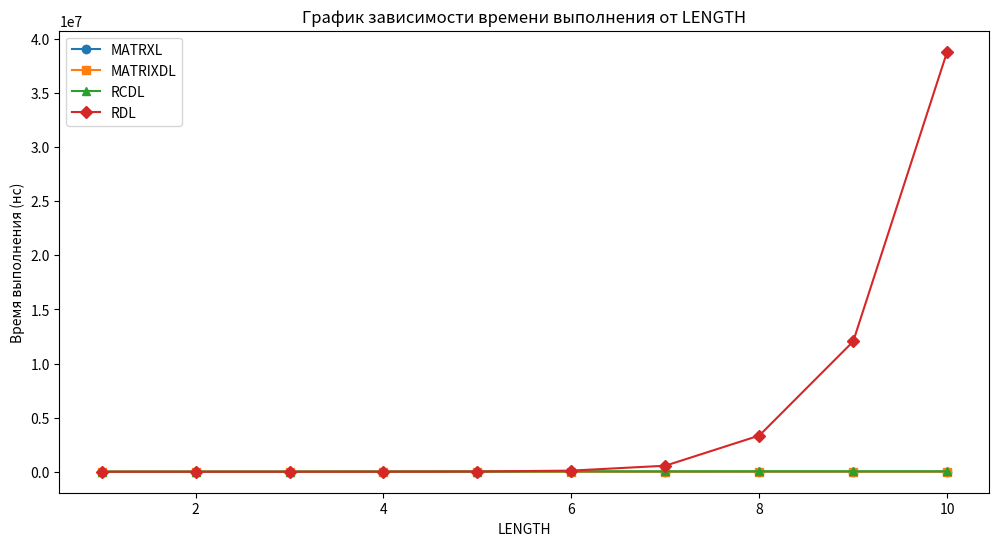

Write the Python code that produced this figure.
import pandas as pd
import matplotlib.pyplot as plt
import numpy as np

# # Данные
# data = {
#     'LENGHT': [1, 2, 3, 4, 5, 6, 7, 8, 9, 10, 11, 12, 13, 14, 15],
#     'MATRXL': [7000, 24000, 10000, 18000, 17000, 9000, 2000, 24000, 11000, 18000, 11000, 30000, 49000, 81000, 98000, 139000, 199000, 218000, 283000, 197000, 230000, 765000, 301000, 945000, 485000, 450000, 463000, 493000, 1160000, 696000, 1207000, 1264000, 1513000, 1339000, 1370000, 2430000, 1546000, 1788000, 1736000, 2138000, 1980000, 2234000, 2192000, 2389000, 2359000, 2624000, 4280000, 3455000, 3592000, 3607000, 4081000, 3453000, 5150000, 5638000, 4712000, 5182000, 5175000, 5785000, 5651000],
#     'MATRIXDL': [2000, 2000, 2000, 2000, 2000, 1000, 2000, 2000, 3000, 2000, 15000, 22000, 39000, 69000, 101000, 122000, 187000, 231000, 1065000, 190000, 226000, 394000, 299000, 346000, 985000, 422000, 473000, 899000, 578000, 1044000, 868000, 1284000, 891000, 1330000, 1376000, 1695000, 1606000, 1941000, 1809000, 2266000, 3092000, 2025000, 2204000, 3008000, 2861000, 3440000, 2945000, 3671000, 3835000, 3594000, 3990000, 3895000, 4325000, 4441000, 5422000, 5428000, 6191000, 5422000, 4880000],
#     'RCDL': [2000, 2000, 2000, 2000, 2000, 3000, 4000, 4000, 9000, 5000, 22000, 86000, 111000, 219000, 301000, 390000, 520000, 698000, 866000, 891000, 1012000, 1929000, 2388000, 1782000, 1876000, 2733000, 2910000, 2734000, 3398000, 3441000, 5289000, 5057000, 5030000, 5341000, 6232000, 7057000, 6566000, 8424000, 7529000, 8548000, 9131000, 9546000, 10795000, 12776000, 13873000, 13781000, 13969000, 15509000, 16446000, 16551000, 19841000, 19560000, 20424000, 21397000, 22408000, 23051000, 24538000, 24033000, 23959000],
#     'RCDL': [1000, 2000, 4000, 21000, 105000, 617000, 3098000, 12439000, 38905000]  # Заменяем пропущенные данные на NaN
# }
data = {
    'LENGHT' : [1, 2, 3, 4, 5, 6, 7, 8, 9, 10],
    'MATRXL' : [400, 400, 500, 600, 3300, 1700, 1700, 2300, 3000, 3300],
    'MATRIXDL' : [300, 400, 500, 1100, 1200, 2100, 1900, 3300, 2400, 2200],
    'RCDL' : [4000, 5000, 7000, 23000, 18000, 39000, 35000, 40000, 38000, 40000],
    'RDL' : [0, 1000, 2000, 5000, 20000, 102000, 554000, 3340000, 12038000, 38811000],
}

markers = ['o', 's', '^', 'D', 'x']

# Создание DataFrame из данных
df = pd.DataFrame(data)

# Отрисовка графиков
plt.figure(figsize=(12, 6))

k = 0
# Добавление графиков для каждой колонки
for i, column in enumerate(df.columns[1:]):
    plt.plot(df['LENGHT'], df[column], label=column, marker = markers[i])

# Настройка легенды и заголовка
plt.legend(loc='upper left')
plt.title('График зависимости времени выполнения от LENGTH')
plt.xlabel('LENGTH')
plt.ylabel('Время выполнения (нс)')

# Отображение графика
plt.show()

